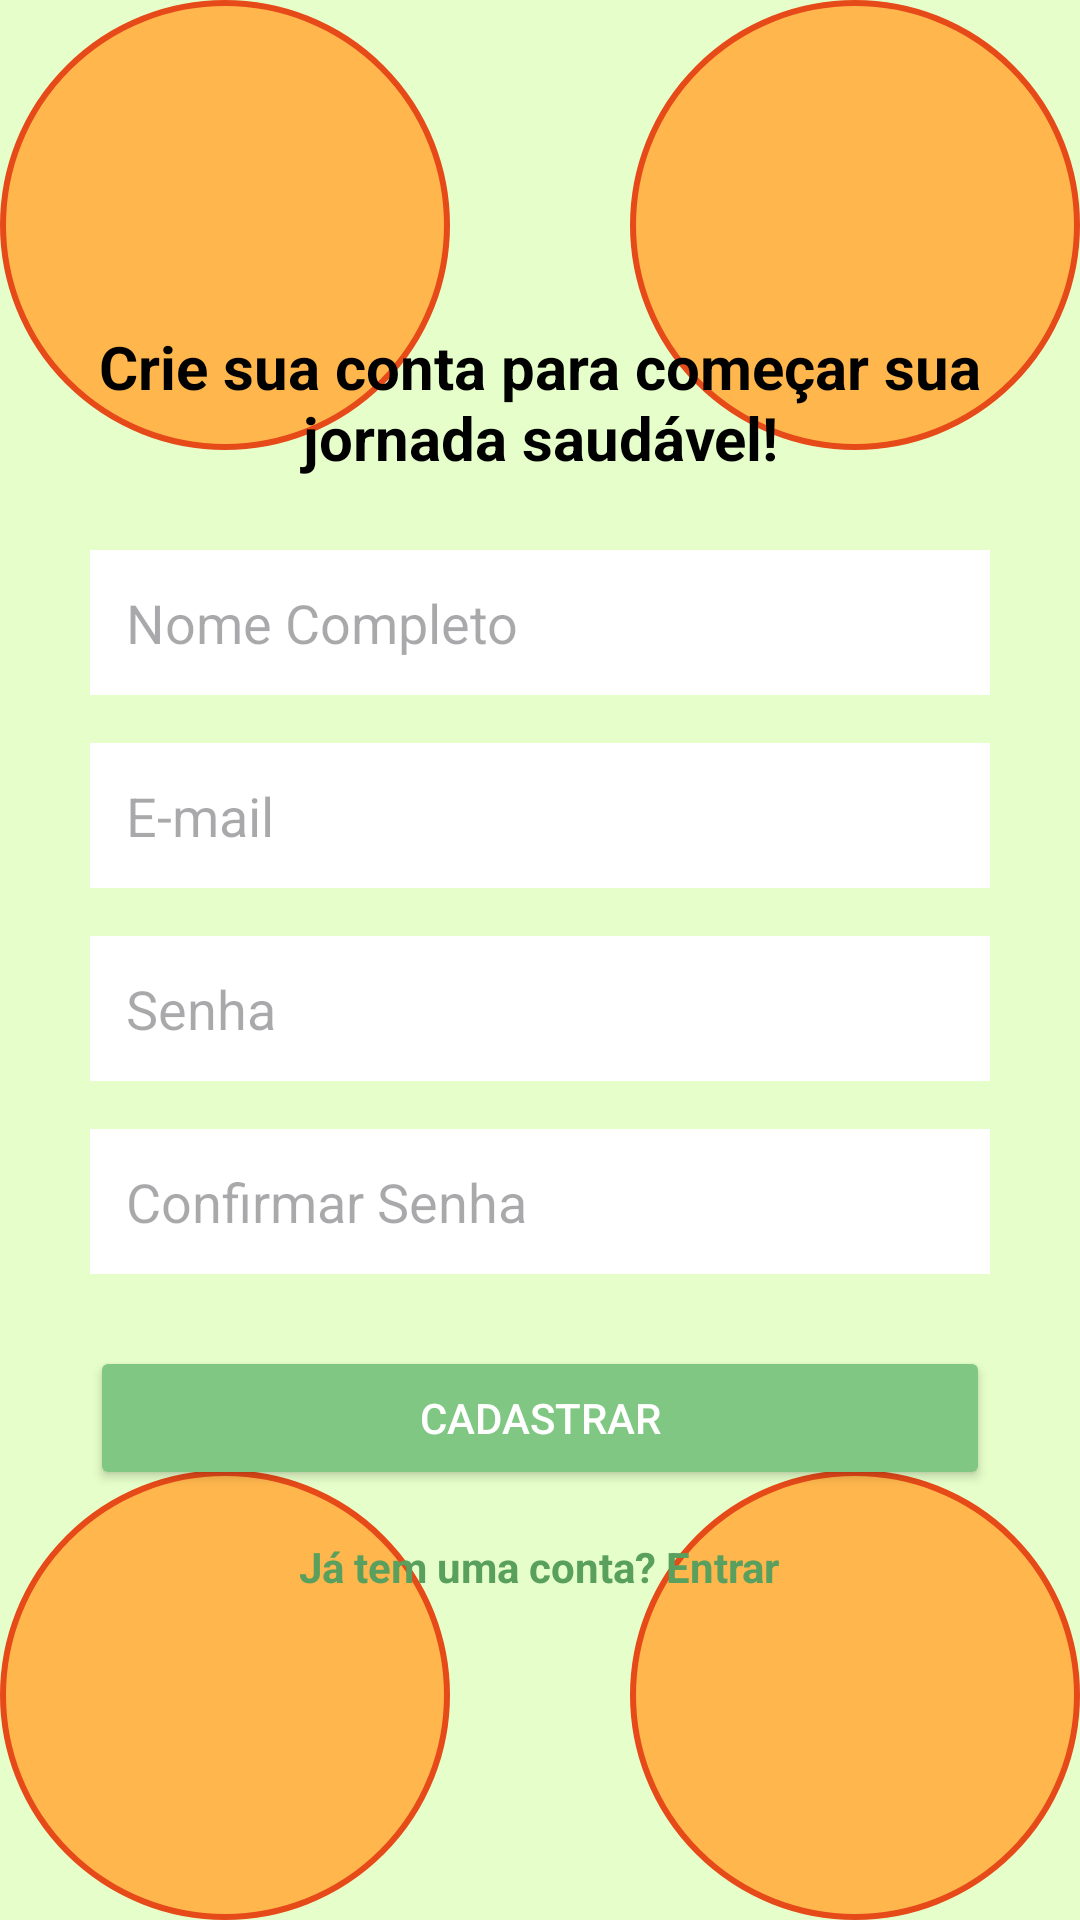

Write the Android layout XML for this screen, with the resource values it uses.
<!-- AndroidManifest.xml: application theme Theme.Nutrivida -->
<!-- res/layout/activity_cadastro.xml -->
<?xml version="1.0" encoding="utf-8"?>
<androidx.constraintlayout.widget.ConstraintLayout
    xmlns:android="http://schemas.android.com/apk/res/android"
    xmlns:app="http://schemas.android.com/apk/res-auto"
    xmlns:tools="http://schemas.android.com/tools"
    android:layout_width="match_parent"
    android:layout_height="match_parent"
    android:background="#e6ffca"
    tools:context=".CadastroActivity">


    <ImageView
        android:id="@+id/background_fruits_top_left"
        android:layout_width="150dp"
        android:layout_height="150dp"
        android:scaleType="fitXY"
        android:src="@drawable/frutas_canto"
        app:layout_constraintStart_toStartOf="parent"
        app:layout_constraintTop_toTopOf="parent" />


    <ImageView
        android:id="@+id/background_fruits_top_right"
        android:layout_width="150dp"
        android:layout_height="150dp"
        android:scaleType="fitXY"
        android:src="@drawable/frutas_canto"
        android:rotation="90"
        app:layout_constraintEnd_toEndOf="parent"
        app:layout_constraintTop_toTopOf="parent" />


    <ImageView
        android:id="@+id/background_fruits_bottom_left"
        android:layout_width="150dp"
        android:layout_height="150dp"
        android:scaleType="fitXY"
        android:src="@drawable/frutas_canto"
        android:rotation="270"
        app:layout_constraintStart_toStartOf="parent"
        app:layout_constraintBottom_toBottomOf="parent" />


    <ImageView
        android:id="@+id/background_fruits_bottom_right"
        android:layout_width="150dp"
        android:layout_height="150dp"
        android:scaleType="fitXY"
        android:src="@drawable/frutas_canto"
        android:rotation="180"
        app:layout_constraintEnd_toEndOf="parent"
        app:layout_constraintBottom_toBottomOf="parent" />


    <LinearLayout
        android:layout_width="wrap_content"
        android:layout_height="wrap_content"
        android:orientation="vertical"
        android:gravity="center"
        app:layout_constraintBottom_toBottomOf="parent"
        app:layout_constraintEnd_toEndOf="parent"
        app:layout_constraintStart_toStartOf="parent"
        app:layout_constraintTop_toTopOf="parent">


        <TextView
            android:id="@+id/tv_title"
            android:layout_width="wrap_content"
            android:layout_height="wrap_content"
            android:text="Crie sua conta para começar sua jornada saudável!"
            android:textAlignment="center"
            android:textColor="@android:color/black"
            android:textSize="20sp"
            android:textStyle="bold"
            android:layout_marginBottom="24dp" />


        <EditText
            android:id="@+id/et_full_name"
            android:layout_width="300dp"
            android:layout_height="wrap_content"
            android:hint="Nome Completo"
            android:inputType="textPersonName"
            android:padding="12dp"
            android:background="@android:color/white"
            android:layout_marginBottom="16dp" />


        <EditText
            android:id="@+id/et_email"
            android:layout_width="300dp"
            android:layout_height="wrap_content"
            android:hint="E-mail"
            android:inputType="textEmailAddress"
            android:padding="12dp"
            android:background="@android:color/white"
            android:layout_marginBottom="16dp" />


        <EditText
            android:id="@+id/et_password"
            android:layout_width="300dp"
            android:layout_height="wrap_content"
            android:hint="Senha"
            android:inputType="textPassword"
            android:padding="12dp"
            android:background="@android:color/white"
            android:layout_marginBottom="16dp" />


        <EditText
            android:id="@+id/et_confirm_password"
            android:layout_width="300dp"
            android:layout_height="wrap_content"
            android:hint="Confirmar Senha"
            android:inputType="textPassword"
            android:padding="12dp"
            android:background="@android:color/white"
            android:layout_marginBottom="24dp" />


        <Button
            android:id="@+id/btn_cadastrar"
            android:layout_width="300dp"
            android:layout_height="wrap_content"
            android:backgroundTint="#81C784"
            android:text="Cadastrar"
            android:textColor="@android:color/white"
            android:layout_marginBottom="16dp" />


        <TextView
            android:id="@+id/tv_login_link"
            android:layout_width="wrap_content"
            android:layout_height="wrap_content"
            android:text="Já tem uma conta? Entrar"
            android:textColor="#59A05E"
            android:textStyle="bold" />
    </LinearLayout>
</androidx.constraintlayout.widget.ConstraintLayout>
<!-- resources referenced by this layout -->
<resources>
  <!-- drawable frutas_canto (drawable) -->
  <?xml version="1.0" encoding="utf-8"?>
  <shape xmlns:android="http://schemas.android.com/apk/res/android"
      android:shape="oval">
  
      
      <size android:width="150dp" android:height="150dp" />
      <solid android:color="#FFB74D" />
      <stroke android:width="2dp" android:color="#E64A19" />
  </shape>
  <style name="Theme.Nutrivida" parent="Base.Theme.Nutrivida" />
  <style name="Base.Theme.Nutrivida" parent="Theme.Material3.DayNight.NoActionBar">
          
          
      </style>
</resources>
